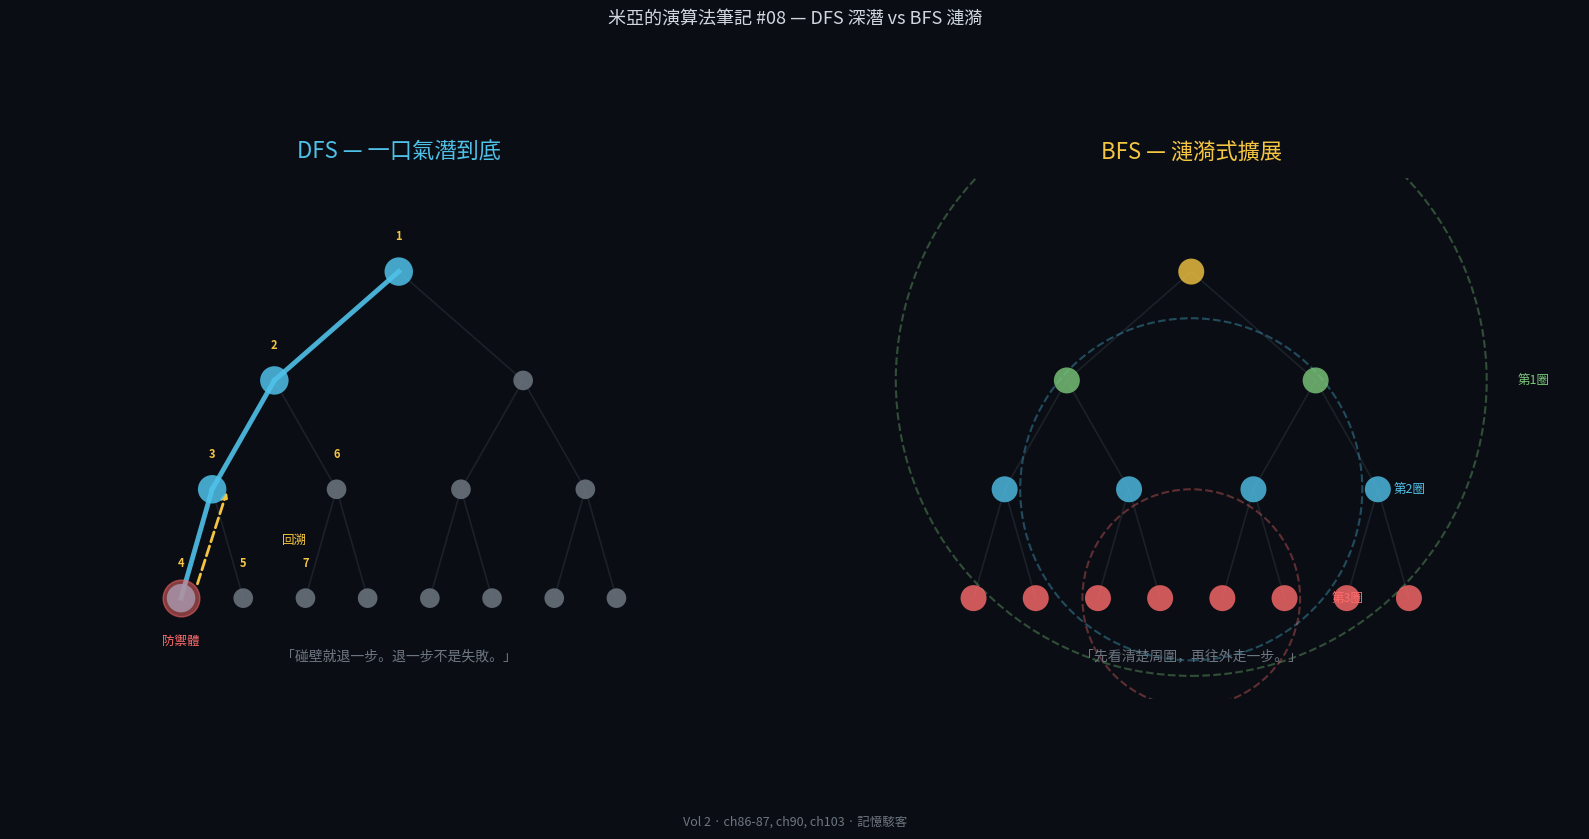

Here is the Python script that generated this plot: (Note: this script raises an exception after producing the figure.)
"""
米亞的演算法筆記 #08 — DFS / BFS 視覺化
左側：DFS 深度優先路徑（記憶迷宮）  右側：BFS 漣漪式擴展（母親記憶）
"""
import matplotlib
matplotlib.use("Agg")
import matplotlib.pyplot as plt
from collections import deque
import os

# ── 色票與字型 ─────────────────────────────────────
DARK_BG = "#0a0e14"; MIA_BLUE = "#4fc1e9"; MIA_WARM = "#f5c542"
TEXT = "#d0d7de"; MUTED = "#6e7681"; GRID = "#1c2028"
RED = "#ff6b6b"; GREEN = "#7bc87b"

def _font():
    from matplotlib.font_manager import FontProperties
    for n in ["PingFang TC", "Heiti TC", "Arial Unicode MS"]:
        try:
            if FontProperties(family=n).get_name() == n: return n
        except Exception: pass
    return "sans-serif"

plt.rcParams.update({"font.family": _font(), "axes.facecolor": DARK_BG,
    "figure.facecolor": DARK_BG, "text.color": TEXT,
    "xtick.color": MUTED, "ytick.color": MUTED})

# ── 建樹（4 層，分岔 2）─────────────────────────────
def build_tree():
    adj, pos = {0: []}, {0: (0, 0)}
    nid, layers = 1, [[0]]
    for d in range(1, 4):
        layer = []
        span = 2 ** (3 - d)
        for p in layers[d - 1]:
            for c in range(2):
                adj.setdefault(p, []).append(nid); adj[nid] = []
                px, py = pos[p]
                pos[nid] = (px + (c - 0.5) * span * 0.8, -d * 1.4)
                layer.append(nid); nid += 1
        layers.append(layer)
    return adj, pos, layers

def dfs_order(adj):
    vis, order, stack = set(), [], [0]
    while stack:
        v = stack.pop()
        if v in vis: continue
        vis.add(v); order.append(v)
        for u in reversed(adj.get(v, [])):
            if u not in vis: stack.append(u)
    return order

def bfs_levels(adj):
    vis, q, levels = {0}, deque([0]), []
    while q:
        lv = []
        for _ in range(len(q)):
            v = q.popleft(); lv.append(v)
            for u in adj.get(v, []):
                if u not in vis: vis.add(u); q.append(u)
        levels.append(lv)
    return levels

# ── 繪圖 ──────────────────────────────────────────
fig, (ax_d, ax_b) = plt.subplots(1, 2, figsize=(16, 8.5))
adj, pos, tree_layers = build_tree()

def draw_edges(ax, adj, pos):
    for v, nb in adj.items():
        for u in nb:
            ax.plot([pos[v][0], pos[u][0]], [pos[v][1], pos[u][1]],
                    color=GRID, lw=1.2, zorder=1)

def setup_ax(ax, title, color):
    ax.set_title(title, fontsize=16, color=color, pad=14)
    ax.set_xlim(-5, 5); ax.set_ylim(-5.5, 1.2)
    ax.set_aspect("equal"); ax.axis("off")

# ── 左：DFS ───────────────────────────────────────
setup_ax(ax_d, "DFS — 一口氣潛到底", MIA_BLUE)
draw_edges(ax_d, adj, pos)
dfs_p = dfs_order(adj)
deep4 = dfs_p[:4]
for i in range(len(deep4) - 1):
    a, b = deep4[i], deep4[i + 1]
    ax_d.plot([pos[a][0], pos[b][0]], [pos[a][1], pos[b][1]],
              color=MIA_BLUE, lw=3.5, zorder=2, alpha=0.9)
for v, (x, y) in pos.items():
    c, s = (MIA_BLUE, 420) if v in deep4 else (MUTED, 200)
    ax_d.scatter(x, y, s=s, c=c, zorder=5, edgecolors="none", alpha=0.85)
for idx, nd in enumerate(dfs_p[:7]):
    x, y = pos[nd]
    ax_d.text(x, y + 0.45, str(idx + 1), ha="center", va="center",
              fontsize=8, color=MIA_WARM, fontweight="bold")
# 防禦體
ex, ey = pos[deep4[-1]]
ax_d.scatter(ex, ey, s=700, c=RED, zorder=6, alpha=0.5)
ax_d.text(ex, ey - 0.6, "防禦體", ha="center", fontsize=9, color=RED)
# 回溯箭頭
px2, py2 = pos[deep4[-2]]
ax_d.annotate("", xy=(px2 + 0.2, py2), xytext=(ex + 0.2, ey + 0.15),
              arrowprops=dict(arrowstyle="->", color=MIA_WARM, lw=2, ls="--"))
ax_d.text(px2 + 0.9, (ey + py2) / 2, "回溯", fontsize=9,
          color=MIA_WARM, style="italic")
ax_d.text(0, -5.0, "「碰壁就退一步。退一步不是失敗。」",
          ha="center", fontsize=10, color=MUTED, style="italic")

# ── 右：BFS ───────────────────────────────────────
setup_ax(ax_b, "BFS — 漣漪式擴展", MIA_WARM)
draw_edges(ax_b, adj, pos)
levels = bfs_levels(adj)
lv_colors = [MIA_WARM, GREEN, MIA_BLUE, RED]
for li, lv in enumerate(levels):
    c = lv_colors[li % 4]
    for nd in lv:
        ax_b.scatter(*pos[nd], s=350, c=c, zorder=5, edgecolors="none", alpha=0.8)
    if li > 0:
        r = 2 ** (3 - li) * 0.8 + 0.6
        circle = plt.Circle((0, -li * 1.4), r, fill=False,
                             edgecolor=c, lw=1.5, ls="--", alpha=0.35)
        ax_b.add_patch(circle)
        ax_b.text(r + 0.4, -li * 1.4, f"第{li}圈", fontsize=9,
                  color=c, va="center")
flat = [n for l in levels for n in l]
for idx, nd in enumerate(flat[:8]):
    x, y = pos[nd]
    ax_b.text(x, y + 0.45, str(idx + 1), ha="center", va="center",
              fontsize=8, color=DARK_BG, fontweight="bold")
ax_b.text(0, -5.0, "「先看清楚周圍，再往外走一步。」",
          ha="center", fontsize=10, color=MUTED, style="italic")

# ── 輸出 ──────────────────────────────────────────
fig.suptitle("米亞的演算法筆記 #08 — DFS 深潛 vs BFS 漣漪",
             fontsize=13, color=TEXT, y=0.97)
fig.text(0.5, 0.01, "Vol 2 · ch86-87, ch90, ch103 · 記憶駭客",
         ha="center", fontsize=9, color=MUTED)
plt.tight_layout(rect=[0, 0.03, 1, 0.94])
out = os.path.join(os.path.dirname(__file__), "Vol2_08_DFS_BFS.png")
fig.savefig(out, dpi=200, bbox_inches="tight", facecolor=DARK_BG)
plt.close(fig)
print(f"[done] {out}")
